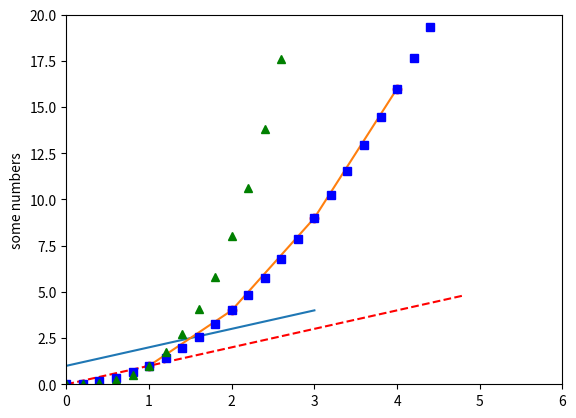
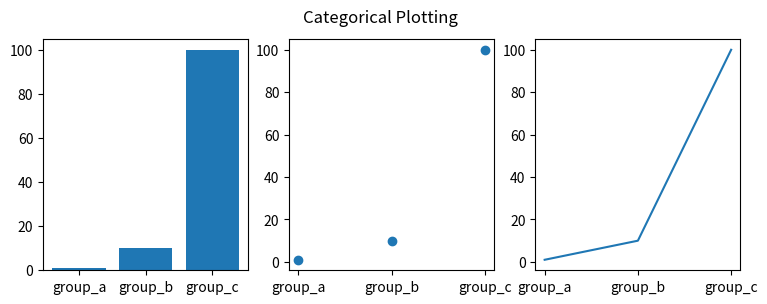

Write the Python code that produced these figures, in order.
# -*- coding: utf-8 -*-
"""
Created on Wed Sep  8 15:37:14 2021

@author: Arman
"""

import matplotlib.pyplot as plt
# this makes the index the x axis
plt.plot([1, 2, 3, 4])
plt.ylabel('some numbers')
plt.show()

# plot x vs y
plt.plot([1, 2, 3, 4], [1, 4, 9, 16])
plt.show()

# puts red circles instead of a line using the ro
plt.plot([1, 2, 3, 4], [1, 4, 9, 16], 'ro')
# x axis 0-6 , y axis 0-20
plt.axis([0, 6, 0, 20])
plt.show()

import numpy as np

# evenly sampled time at 200ms intervals
t = np.arange(0., 5., 0.2)

# red dashes, blue squares and green triangles
plt.plot(t, t, 'r--', t, t**2, 'bs', t, t**3, 'g^')
plt.show()

# using categorical variables
names = ['group_a', 'group_b', 'group_c']
values = [1, 10, 100]

plt.figure(figsize=(9, 3))

plt.subplot(131)
plt.bar(names, values)
plt.subplot(132)
plt.scatter(names, values)
plt.subplot(133)
plt.plot(names, values)
plt.suptitle('Categorical Plotting')
plt.show()